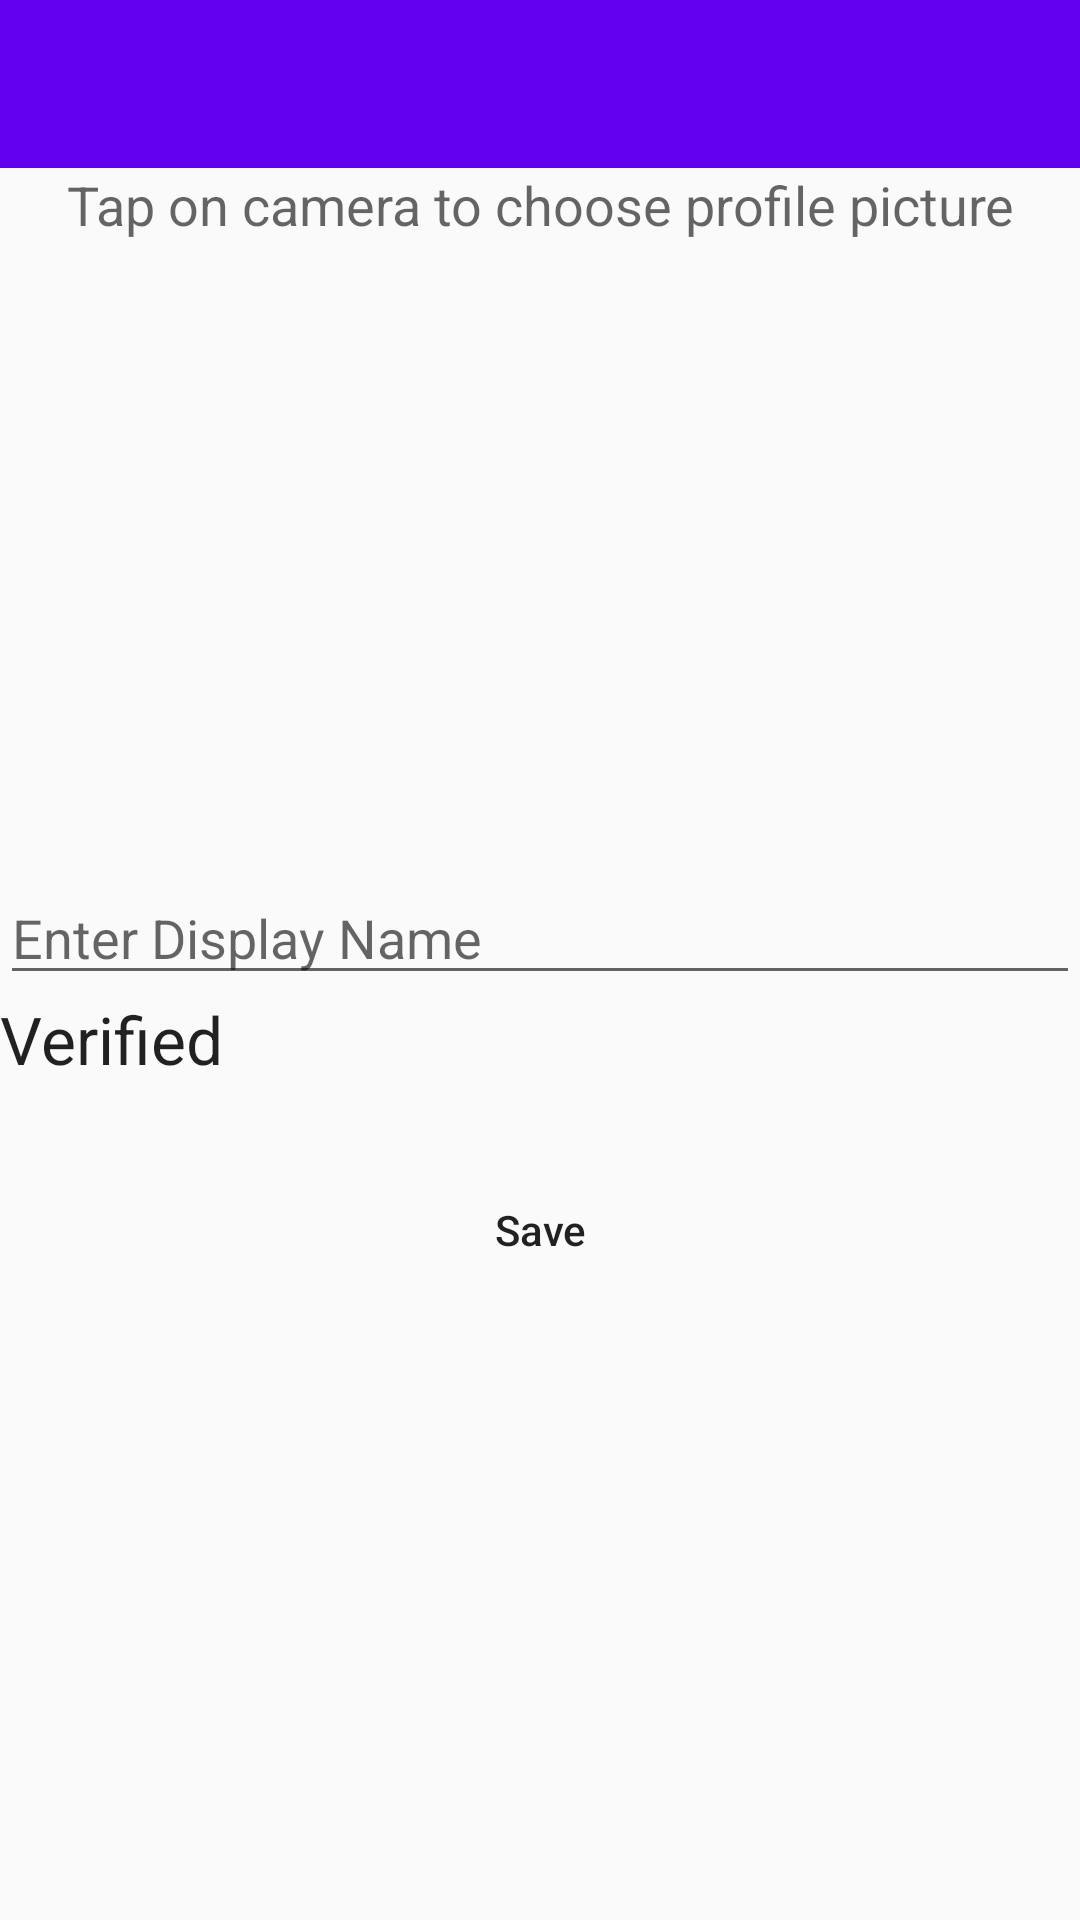

Write the Android layout XML for this screen, with the resource values it uses.
<!-- AndroidManifest.xml: application theme AppTheme -->
<!-- res/layout/activity_profile.xml -->
<?xml version="1.0" encoding="utf-8"?>
<LinearLayout
    xmlns:android="http://schemas.android.com/apk/res/android"
    xmlns:app="http://schemas.android.com/apk/res-auto"
    xmlns:tools="http://schemas.android.com/tools"
    android:layout_width="match_parent"
    android:layout_height="match_parent"
    android:orientation="vertical"
    tools:context=".ProfileActivity">


    <android.support.v7.widget.Toolbar
        android:id="@+id/toolbar"
        android:layout_width="match_parent"
        android:layout_height="wrap_content"
        android:background="@color/colorPrimary" />

    <TextView
        android:layout_width="match_parent"
        android:layout_height="wrap_content"
        android:text="Tap on camera to choose profile picture"
        android:textAlignment="center"
        android:textAppearance="@style/Base.TextAppearance.AppCompat.Medium" />

    <RelativeLayout
        android:layout_width="match_parent"
        android:layout_height="wrap_content">

        <ImageView
            android:id="@+id/imageView"
            android:layout_width="170dp"
            android:layout_height="170dp"
            android:layout_centerHorizontal="true"
            android:layout_margin="20dp"
            android:background="@drawable/icon_camera"
            android:scaleType="centerCrop" />

        <ProgressBar
            android:id="@+id/progressbar"
            android:layout_width="wrap_content"
            android:layout_height="wrap_content"
            android:layout_centerHorizontal="true"
            android:layout_centerVertical="true"
            android:visibility="gone" />

    </RelativeLayout>

    <EditText
        android:id="@+id/editTextDisplayName"
        android:layout_width="match_parent"
        android:layout_height="wrap_content"
        android:hint="Enter Display Name" />

    <TextView
        android:id="@+id/textViewVerified"
        android:layout_width="match_parent"
        android:layout_height="wrap_content"
        android:text="Verified"
        android:textAppearance="@style/Base.TextAppearance.AppCompat.Large" />

    <Button
        android:id="@+id/buttonSave"
        android:layout_width="wrap_content"
        android:layout_height="wrap_content"
        android:layout_gravity="center"
        android:layout_marginTop="25dp"
        android:background="@drawable/rounded_button_solid"
        android:paddingLeft="55dp"
        android:paddingRight="55dp"
        android:text="Save"
        android:textAllCaps="false" />

</LinearLayout>
<!-- resources referenced by this layout -->
<resources>
  <style name="AppTheme" parent="Theme.AppCompat.Light.NoActionBar">
          
          <item name="colorPrimary">@color/colorPrimary</item>
          <item name="colorPrimaryDark">@color/colorPrimaryDark</item>
          <item name="colorAccent">@color/colorAccent</item>
  
          <item name="windowActionBar">false</item>
  
      </style>
  <!-- not gathered from this repository: default colours our renderer supplied (Android Studio template values) -->
  <color name="colorPrimary">#FF6200EE</color>
  <color name="colorPrimaryDark">#FF3700B3</color>
  <color name="colorAccent">#FF03DAC5</color>
</resources>
